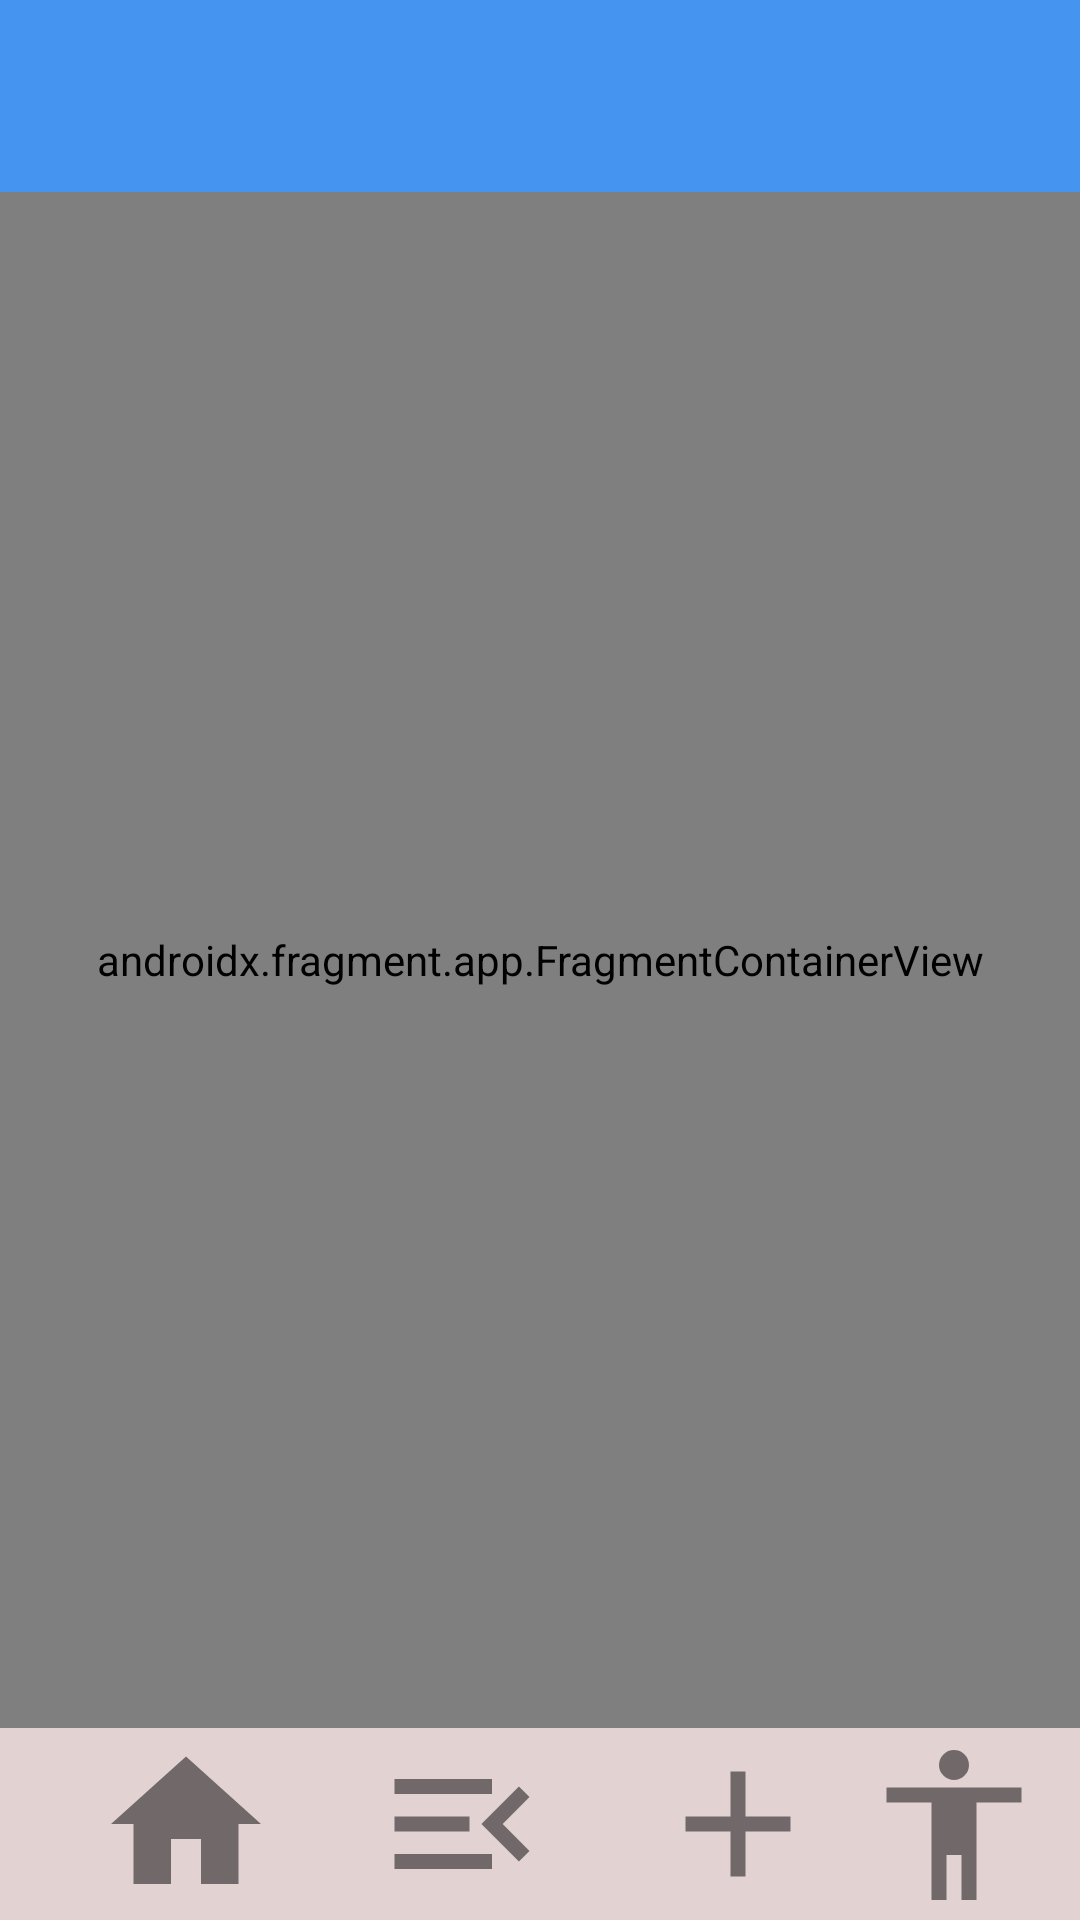

The Android layout XML behind this screen, and the referenced resources:
<!-- AndroidManifest.xml: application theme Theme.HireWireApplication -->
<!-- res/layout/activity_main.xml -->
<?xml version="1.0" encoding="utf-8"?>
<androidx.constraintlayout.widget.ConstraintLayout xmlns:android="http://schemas.android.com/apk/res/android"
    xmlns:app="http://schemas.android.com/apk/res-auto"
    xmlns:tools="http://schemas.android.com/tools"
    android:id="@+id/main"
    android:layout_width="match_parent"
    android:layout_height="match_parent"
    tools:context=".MainActivity">

    <androidx.appcompat.widget.Toolbar
        android:id="@+id/topToolbar"
        android:layout_width="match_parent"
        android:layout_height="64dp"
        android:background="#4594EF"
        android:minHeight="?attr/actionBarSize"
        android:theme="?attr/actionBarTheme"
        app:layout_constraintEnd_toEndOf="parent"
        app:layout_constraintStart_toStartOf="parent"
        app:layout_constraintTop_toTopOf="parent"
        app:theme="@style/ThemeOverlay.AppCompat.Dark.ActionBar"
        app:titleTextColor="#FFFFFF" />

    <androidx.fragment.app.FragmentContainerView
        android:id="@+id/mainNavHost"
        android:name="androidx.navigation.fragment.NavHostFragment"
        android:layout_width="match_parent"
        android:layout_height="match_parent"
        android:layout_marginTop="64dp"
        android:layout_marginBottom="64dp"
        app:defaultNavHost="true"
        app:layout_constraintBottom_toBottomOf="parent"
        app:layout_constraintEnd_toEndOf="parent"
        app:layout_constraintStart_toStartOf="parent"
        app:layout_constraintTop_toTopOf="parent"
        app:navGraph="@navigation/nav_graph" />

    <androidx.appcompat.widget.Toolbar
        android:id="@+id/navToolbar"
        android:layout_width="match_parent"
        android:layout_height="64dp"
        android:background="#E2D2D2"
        android:minHeight="?attr/actionBarSize"
        android:theme="?attr/actionBarTheme"
        app:layout_constraintBottom_toBottomOf="parent"
        app:layout_constraintEnd_toEndOf="parent"
        app:layout_constraintStart_toStartOf="parent" />

    <ImageView
        android:id="@+id/homeIcon"
        android:layout_width="60dp"
        android:layout_height="60dp"
        android:layout_marginStart="32dp"
        android:importantForAccessibility="no"
        app:layout_constraintBottom_toBottomOf="parent"
        app:layout_constraintStart_toStartOf="@+id/navToolbar"
        app:layout_constraintTop_toTopOf="@+id/navToolbar"
        app:srcCompat="@drawable/home_icon" />

    <ImageView
        android:id="@+id/menuIcon"
        android:layout_width="60dp"
        android:layout_height="60dp"
        android:layout_marginStart="32dp"
        android:importantForAccessibility="no"
        app:layout_constraintBottom_toBottomOf="parent"
        app:layout_constraintStart_toEndOf="@+id/homeIcon"
        app:layout_constraintTop_toTopOf="@+id/navToolbar"
        app:srcCompat="@drawable/menu_icon" />

    <ImageView
        android:id="@+id/addIcon"
        android:layout_width="60dp"
        android:layout_height="60dp"
        android:layout_marginStart="32dp"
        android:importantForAccessibility="no"
        app:layout_constraintBottom_toBottomOf="parent"
        app:layout_constraintStart_toEndOf="@+id/menuIcon"
        app:layout_constraintTop_toTopOf="@+id/navToolbar"
        app:srcCompat="@drawable/add_icon" />

    <ImageView
        android:id="@+id/profileIcon"
        android:layout_width="60dp"
        android:layout_height="60dp"
        android:importantForAccessibility="no"
        app:layout_constraintBottom_toBottomOf="parent"
        app:layout_constraintEnd_toEndOf="@+id/navToolbar"
        app:layout_constraintHorizontal_bias="0.505"
        app:layout_constraintStart_toEndOf="@+id/addIcon"
        app:layout_constraintTop_toTopOf="@+id/navToolbar"
        app:layout_constraintVertical_bias="0.571"
        app:srcCompat="@drawable/profile_icon" />

    <ImageView
        android:id="@+id/logOutButton"
        android:layout_width="45dp"
        android:layout_height="45dp"
        android:layout_marginEnd="8dp"
        android:importantForAccessibility="no"
        app:layout_constraintBottom_toBottomOf="@+id/topToolbar"
        app:layout_constraintEnd_toEndOf="parent"
        app:layout_constraintTop_toTopOf="@+id/topToolbar"
        app:srcCompat="@drawable/common_full_open_on_phone" />

</androidx.constraintlayout.widget.ConstraintLayout>
<!-- resources referenced by this layout -->
<resources>
  <!-- drawable add_icon (drawable) -->
  <vector xmlns:android="http://schemas.android.com/apk/res/android"
      android:width="24dp"
      android:height="24dp"
      android:alpha="0.5"
      android:tint="#000000"
      android:viewportWidth="960"
      android:viewportHeight="960">
      <path
          android:fillColor="@android:color/white"
          android:pathData="M440,520L200,520L200,440L440,440L440,200L520,200L520,440L760,440L760,520L520,520L520,760L440,760L440,520Z" />
  </vector>
  <!-- drawable home_icon (drawable) -->
  <vector xmlns:android="http://schemas.android.com/apk/res/android" android:alpha="0.5" android:height="24dp" android:tint="#000000" android:viewportHeight="24" android:viewportWidth="24" android:width="24dp">
        
      <path android:fillColor="@android:color/white" android:pathData="M10,20v-6h4v6h5v-8h3L12,3 2,12h3v8z"/>
      
  </vector>
  <!-- drawable menu_icon (drawable) -->
  <vector xmlns:android="http://schemas.android.com/apk/res/android" android:alpha="0.5" android:autoMirrored="true" android:height="24dp" android:tint="#000000" android:viewportHeight="24" android:viewportWidth="24" android:width="24dp">
        
      <path android:fillColor="@android:color/white" android:pathData="M3,18h13v-2L3,16v2zM3,13h10v-2L3,11v2zM3,6v2h13L16,6L3,6zM21,15.59L17.42,12 21,8.41 19.59,7l-5,5 5,5L21,15.59z"/>
      
  </vector>
  <!-- drawable profile_icon (drawable) -->
  <vector xmlns:android="http://schemas.android.com/apk/res/android"
      android:width="24dp"
      android:height="24dp"
      android:alpha="0.5"
      android:tint="#000000"
      android:viewportWidth="960"
      android:viewportHeight="960">
      <path
          android:fillColor="@android:color/white"
          android:pathData="M423.5,216.5Q400,193 400,160Q400,127 423.5,103.5Q447,80 480,80Q513,80 536.5,103.5Q560,127 560,160Q560,193 536.5,216.5Q513,240 480,240Q447,240 423.5,216.5ZM360,880L360,360L120,360L120,280L840,280L840,360L600,360L600,880L520,880L520,640L440,640L440,880L360,880Z" />
  </vector>
  <style name="Theme.HireWireApplication" parent="Base.Theme.HireWireApplication" />
  <style name="Base.Theme.HireWireApplication" parent="Theme.Material3.DayNight.NoActionBar">
          
          
      </style>
</resources>
